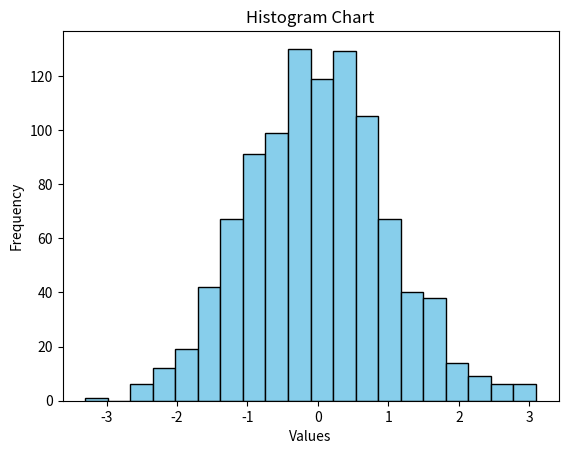

Recreate this plot in Python.
import matplotlib.pyplot as plt
import numpy as np

data = np.random.randn(1000)

print(data)
plt.hist(data, bins = 20, color="skyblue", edgecolor ="black")
plt.title("Histogram Chart")

plt.xlabel("Values")
plt.ylabel("Frequency")
plt.show()